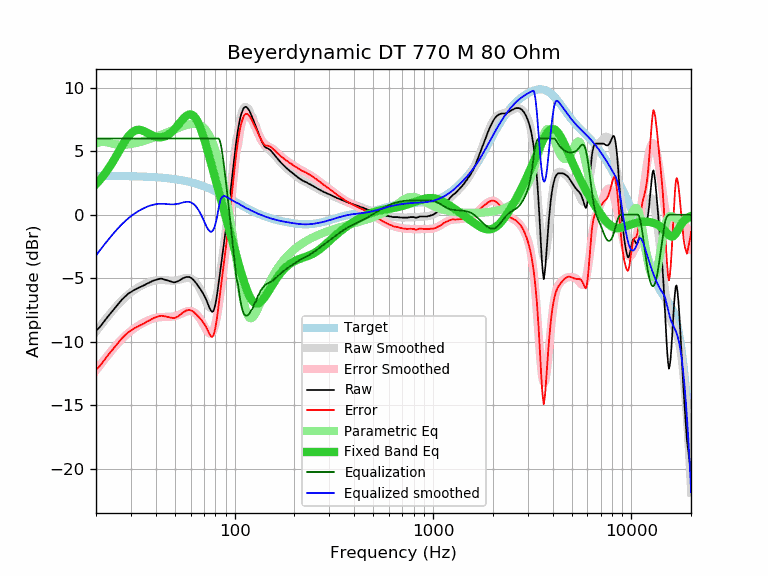

Data behind this chart, as committed beside it:
frequency, raw, error, smoothed, error_smoothed, equalization, parametric_eq, equalized_raw, equalized_smoothed, target
20, -9.15, -12.21, -9.20, -12.26, 6.00, 2.41, -3.15, -3.20, 3.06
21, -8.81, -11.87, -8.77, -11.83, 6.00, 2.76, -2.81, -2.77, 3.06
22, -8.39, -11.45, -8.36, -11.42, 6.00, 3.16, -2.39, -2.36, 3.06
23, -8.00, -11.06, -7.99, -11.04, 6.00, 3.58, -2.00, -1.99, 3.06
24, -7.65, -10.70, -7.64, -10.69, 6.00, 4.02, -1.65, -1.64, 3.05
25, -7.32, -10.37, -7.31, -10.36, 6.00, 4.48, -1.32, -1.31, 3.05
26, -6.99, -10.04, -7.02, -10.06, 6.00, 4.95, -0.99, -1.02, 3.05
27, -6.69, -9.73, -6.75, -9.80, 6.00, 5.39, -0.69, -0.75, 3.04
28, -6.45, -9.49, -6.51, -9.55, 6.00, 5.79, -0.45, -0.51, 3.04
29, -6.23, -9.26, -6.30, -9.34, 6.00, 6.13, -0.23, -0.30, 3.04
30, -6.09, -9.12, -6.12, -9.15, 6.00, 6.40, -0.09, -0.12, 3.03
31, -5.94, -8.96, -5.95, -8.98, 6.00, 6.58, 0.06, 0.05, 3.03
32, -5.83, -8.85, -5.81, -8.83, 6.00, 6.67, 0.17, 0.19, 3.02
33, -5.73, -8.74, -5.68, -8.69, 6.00, 6.69, 0.27, 0.32, 3.01
34, -5.64, -8.65, -5.57, -8.57, 6.00, 6.65, 0.36, 0.43, 3.01
35, -5.55, -8.55, -5.47, -8.47, 6.00, 6.57, 0.45, 0.53, 3.00
36, -5.44, -8.43, -5.39, -8.38, 6.00, 6.48, 0.56, 0.61, 2.99
37, -5.36, -8.34, -5.31, -8.30, 6.00, 6.38, 0.64, 0.69, 2.98
38, -5.27, -8.24, -5.25, -8.23, 6.00, 6.28, 0.73, 0.75, 2.97
39, -5.18, -8.14, -5.21, -8.17, 6.00, 6.20, 0.82, 0.79, 2.96
40, -5.13, -8.08, -5.17, -8.12, 6.00, 6.14, 0.87, 0.83, 2.95
41, -5.09, -8.03, -5.15, -8.09, 6.00, 6.10, 0.91, 0.85, 2.94
42, -5.04, -7.97, -5.14, -8.07, 6.00, 6.09, 0.96, 0.86, 2.93
43, -5.04, -7.95, -5.14, -8.05, 6.00, 6.10, 0.96, 0.86, 2.92
44, -5.09, -7.99, -5.15, -8.05, 6.00, 6.14, 0.91, 0.85, 2.90
45, -5.13, -8.02, -5.16, -8.04, 6.00, 6.20, 0.87, 0.84, 2.89
46, -5.18, -8.05, -5.17, -8.04, 6.00, 6.28, 0.82, 0.83, 2.87
47, -5.23, -8.08, -5.18, -8.04, 6.00, 6.38, 0.77, 0.82, 2.86
48, -5.27, -8.11, -5.19, -8.03, 6.00, 6.50, 0.73, 0.81, 2.84
49, -5.32, -8.14, -5.19, -8.01, 6.00, 6.64, 0.68, 0.81, 2.82
50, -5.32, -8.12, -5.18, -7.98, 6.00, 6.78, 0.68, 0.82, 2.80
51, -5.27, -8.05, -5.16, -7.94, 6.00, 6.94, 0.73, 0.84, 2.78
52, -5.23, -7.99, -5.13, -7.89, 6.00, 7.09, 0.77, 0.87, 2.76
53, -5.15, -7.89, -5.10, -7.84, 6.00, 7.25, 0.85, 0.90, 2.74
54, -5.07, -7.79, -5.06, -7.78, 6.00, 7.40, 0.93, 0.94, 2.72
55, -4.99, -7.68, -5.03, -7.72, 6.00, 7.54, 1.01, 0.97, 2.69
56, -4.95, -7.62, -5.00, -7.67, 6.00, 7.67, 1.05, 1.00, 2.67
57, -4.90, -7.54, -4.98, -7.63, 6.00, 7.77, 1.10, 1.02, 2.64
58, -4.90, -7.52, -4.98, -7.60, 6.00, 7.85, 1.10, 1.02, 2.62
59, -4.90, -7.49, -4.99, -7.58, 6.00, 7.89, 1.10, 1.01, 2.59
60, -4.96, -7.52, -5.03, -7.59, 6.00, 7.90, 1.04, 0.97, 2.56
61, -5.04, -7.57, -5.08, -7.61, 6.00, 7.87, 0.96, 0.92, 2.53
62, -5.14, -7.64, -5.15, -7.66, 6.00, 7.79, 0.86, 0.85, 2.50
63, -5.27, -7.74, -5.25, -7.73, 6.00, 7.68, 0.73, 0.75, 2.47
64, -5.40, -7.84, -5.37, -7.81, 6.00, 7.53, 0.60, 0.63, 2.44
65, -5.54, -7.95, -5.52, -7.93, 6.00, 7.34, 0.46, 0.48, 2.41
66, -5.69, -8.06, -5.68, -8.06, 6.00, 7.13, 0.31, 0.32, 2.38
67, -5.83, -8.17, -5.86, -8.21, 6.00, 6.88, 0.17, 0.14, 2.34
68, -5.99, -8.30, -6.06, -8.37, 6.00, 6.61, 0.01, -0.06, 2.31
69, -6.15, -8.42, -6.27, -8.55, 6.00, 6.32, -0.15, -0.27, 2.27
70, -6.33, -8.57, -6.49, -8.73, 6.00, 6.02, -0.33, -0.49, 2.24
71, -6.51, -8.71, -6.70, -8.90, 6.00, 5.71, -0.51, -0.70, 2.20
72, -6.73, -8.89, -6.91, -9.07, 6.00, 5.39, -0.73, -0.91, 2.16
73, -6.94, -9.06, -7.08, -9.21, 6.00, 5.06, -0.94, -1.08, 2.12
74, -7.19, -9.28, -7.22, -9.31, 6.00, 4.73, -1.19, -1.22, 2.09
75, -7.39, -9.44, -7.31, -9.36, 6.00, 4.40, -1.39, -1.31, 2.05
76, -7.56, -9.57, -7.35, -9.35, 6.00, 4.08, -1.56, -1.35, 2.01
77, -7.65, -9.62, -7.31, -9.28, 6.00, 3.75, -1.65, -1.31, 1.97
78, -7.60, -9.53, -7.19, -9.12, 6.00, 3.43, -1.60, -1.19, 1.93
79, -7.38, -9.27, -7.00, -8.89, 6.00, 3.11, -1.38, -1.00, 1.89
... 553 more rows
